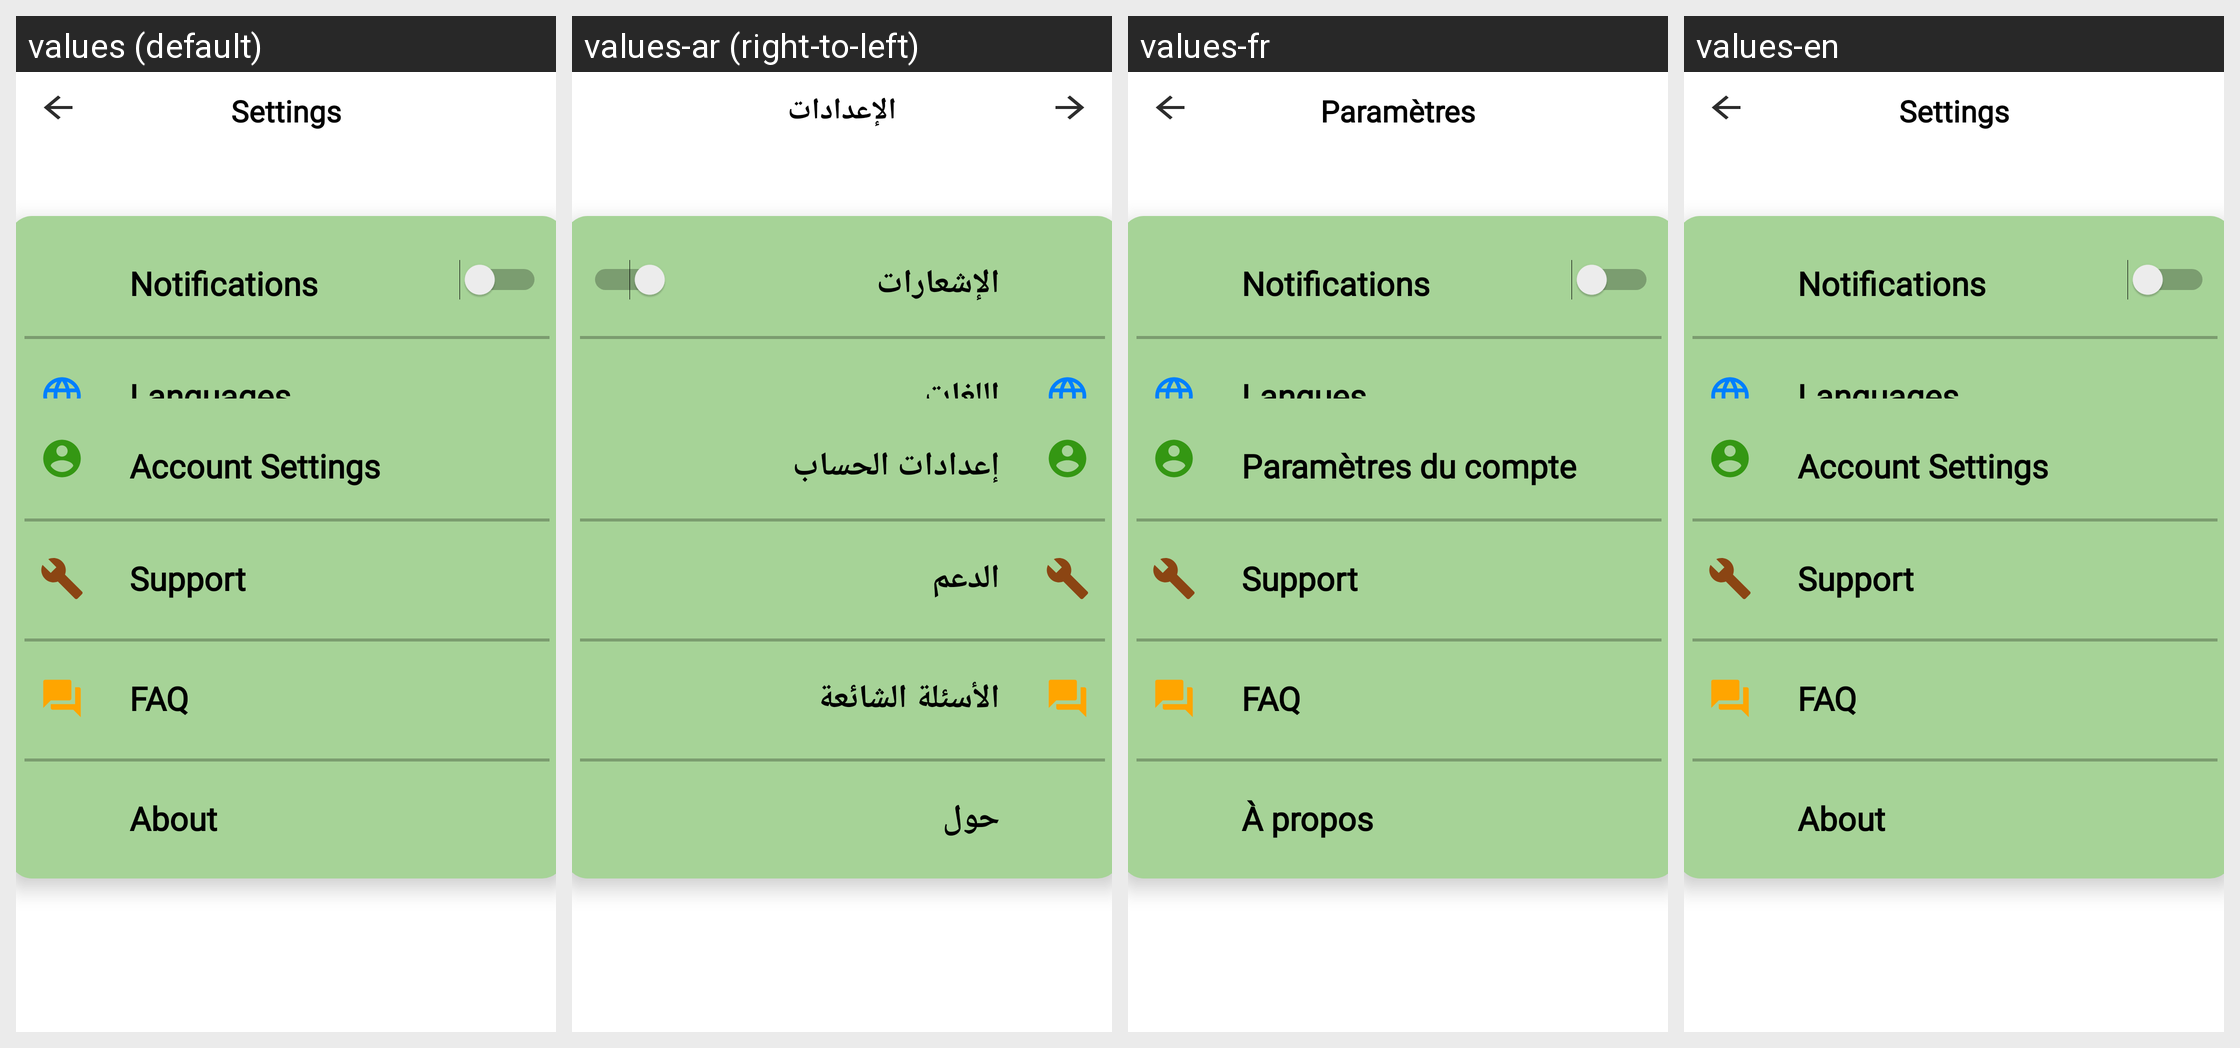

The Android screen above is rendered under several locales of the same app. Produce the string resources it draws, with the default and per-locale values.
Android screen res/layout/fragment_setting.xml rendered under 4 locales, left to right: values (default), values-ar (right-to-left), values-fr, values-en. Device: Nexus 5 (rendered at 1080×1920; each locale shown at half size, 540×960, under a caption strip naming it); theme Theme.FarmTech.
Strings drawn on this screen, with the default value and each locale's value (text and hints the layout hard-codes, and strings that could not be matched under every locale, appear in the picture but are not listed):

notification
  values: Notifications
  values-ar: الإشعارات
  values-fr: Notifications
  values-en: Notifications

langue
  values: Languages
  values-ar: اللغات
  values-fr: Langues
  values-en: Languages

accountsetting
  values: Account Settings
  values-ar: إعدادات الحساب
  values-fr: Paramètres du compte
  values-en: Account Settings

support
  values: Support
  values-ar: الدعم
  values-fr: Support
  values-en: Support

faq
  values: FAQ
  values-ar: الأسئلة الشائعة
  values-fr: FAQ
  values-en: FAQ

aboutt
  values: About
  values-ar: حول
  values-fr: À propos
  values-en: About

setting
  values: Settings
  values-ar: الإعدادات
  values-fr: Paramètres
  values-en: Settings
